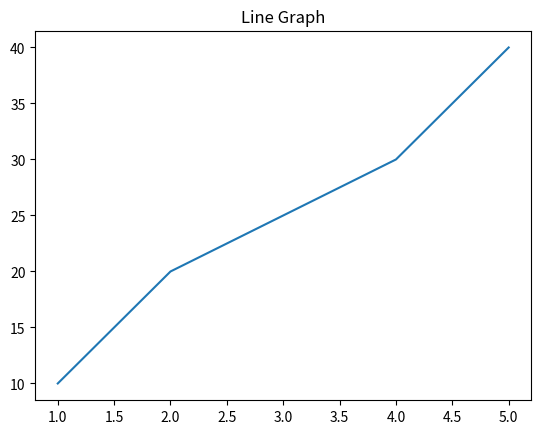

Generate this figure with matplotlib:
#Importing Matplotlib
import matplotlib.pyplot as plt
#Line Plot Example
import matplotlib.pyplot as plt

x = [1, 2, 3, 4, 5]
y = [10, 20, 25, 30, 40]

plt.plot(x, y)
plt.title("Line Graph")
plt.show()
